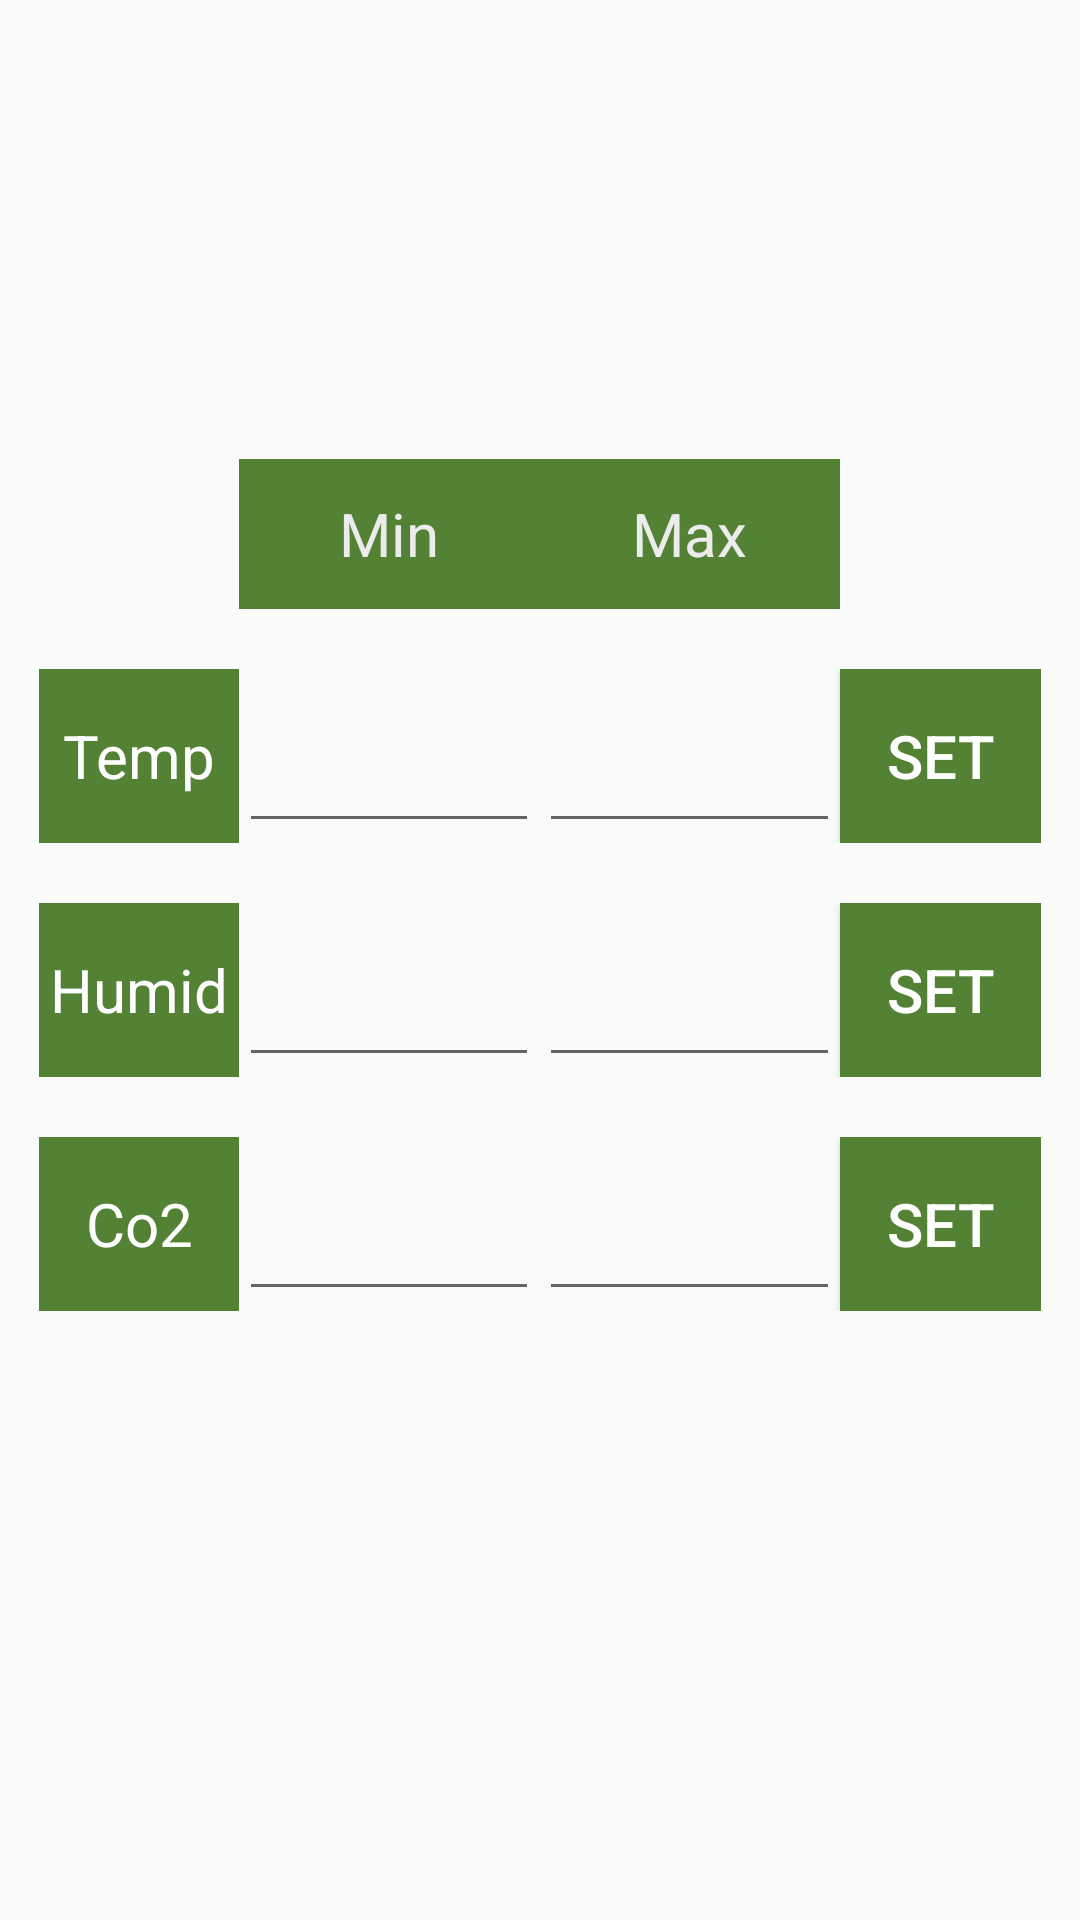

Here is an Android app screen rendered from its layout file. Give the layout XML and the strings, colors and styles it references.
<!-- AndroidManifest.xml: application theme AppTheme -->
<!-- res/layout/fragment_reference.xml -->
<?xml version="1.0" encoding="utf-8"?>
<LinearLayout xmlns:android="http://schemas.android.com/apk/res/android"
    android:orientation="vertical"
    android:layout_width="match_parent"
    android:layout_height="match_parent">



    
    <LinearLayout
        android:orientation="vertical"
        android:padding="3dp"
        android:layout_width="match_parent"
        android:layout_height="match_parent"
        android:layout_marginBottom="50dp"
        android:gravity="center">


        <LinearLayout
            android:layout_margin="10dp"
            android:orientation="horizontal"
            android:gravity="center"
            android:layout_width="match_parent"
            android:layout_height="wrap_content">
            <View
                android:layout_weight="1"
                android:layout_width="0dp"
                android:layout_height="match_parent"/>
            <TextView
                android:textSize="20sp"
                android:textColor="@color/background_color"
                android:background="@color/theme_color"
                android:text="Min"
                android:gravity="center"
                android:layout_weight="1.5"
                android:layout_width="0dp"
                android:layout_height="50dp"/>

            <TextView
                android:textSize="20sp"
                android:textColor="@color/background_color"
                android:background="@color/theme_color"
                android:text="Max"
                android:gravity="center"
                android:layout_weight="1.5"
                android:layout_width="0dp"
                android:layout_height="50dp"/>

            <View
                android:layout_width="0dp"
                android:layout_weight="1"
                android:layout_height="match_parent"/>
        </LinearLayout>
        <LinearLayout
            android:layout_margin="10dp"
            android:orientation="horizontal"
            android:gravity="center"
            android:layout_width="match_parent"
            android:layout_height="wrap_content">
            <TextView
                android:text="@string/temp"
                android:textSize="20sp"
                android:textColor="#fff"
                android:gravity="center"
                android:background="@color/theme_color"
                android:layout_weight="1"
                android:layout_width="0dp"
                android:layout_height="58dp"/>
            <EditText
                android:id="@+id/mintempET"
                android:textSize="15sp"
                android:textColor="@color/black"
                android:padding="16dp"
                android:gravity="center"
                android:inputType="numberDecimal"
                android:layout_weight="1.5"
                android:layout_width="0dp"
                android:layout_height="58dp"/>

            <EditText
                android:id="@+id/maxtempET"
                android:textSize="15sp"
                android:textColor="@color/black"
                android:padding="16dp"
                android:gravity="center"
                android:inputType="numberDecimal"

                android:layout_weight="1.5"
                android:layout_width="0dp"
                android:layout_height="58dp"/>

            <Button
                android:id="@+id/tempBtn"
                android:text="Set"
                android:textSize="20sp"
                android:textColor="#fff"
                android:baselineAligned="false"
                android:gravity="center"
                android:background="@color/theme_color"
                android:layout_width="0dp"
                android:layout_weight="1"
                android:layout_height="58dp"/>
        </LinearLayout>

        <LinearLayout
            android:layout_margin="10dp"
            android:orientation="horizontal"
            android:gravity="center"
            android:layout_width="match_parent"
            android:layout_height="wrap_content">
            <TextView
                android:text="@string/humid"
                android:textSize="20sp"
                android:textColor="#fff"
                android:gravity="center"
                android:background="@color/theme_color"
                android:layout_weight="1"
                android:layout_width="0dp"
                android:layout_height="58dp"/>
            <EditText
                android:id="@+id/minhumidET"
                android:textSize="15sp"
                android:textColor="@color/black"
                android:padding="16dp"
                android:gravity="center"
                android:layout_weight="1.5"
                android:inputType="numberDecimal"

                android:layout_width="0dp"
                android:layout_height="58dp"/>

            <EditText
                android:id="@+id/maxhumidET"
                android:textSize="15sp"
                android:textColor="@color/black"
                android:padding="16dp"
                android:gravity="center"
                android:inputType="numberDecimal"

                android:layout_weight="1.5"
                android:layout_width="0dp"
                android:layout_height="58dp"/>

            <Button
                android:id="@+id/humidBtn"
                android:text="set"
                android:textSize="20sp"
                android:textColor="#fff"
                android:baselineAligned="false"
                android:gravity="center"
                android:background="@color/theme_color"
                android:layout_width="0dp"
                android:layout_weight="1"
                android:layout_height="58dp"/>
        </LinearLayout>

        <LinearLayout
            android:layout_margin="10dp"
            android:orientation="horizontal"
            android:gravity="center"
            android:layout_width="match_parent"
            android:layout_height="wrap_content">
            <TextView
                android:text="@string/co2"
                android:textSize="20sp"
                android:textColor="#fff"
                android:gravity="center"
                android:background="@color/theme_color"
                android:layout_weight="1"
                android:layout_width="0dp"
                android:layout_height="58dp"/>
            <EditText
                android:id="@+id/minco2ET"
                android:textSize="15sp"
                android:textColor="@color/black"
                android:padding="16dp"
                android:gravity="center"
                android:inputType="numberDecimal"

                android:layout_weight="1.5"
                android:layout_width="0dp"
                android:layout_height="58dp"/>

            <EditText
                android:id="@+id/maxco2ET"
                android:textSize="15sp"
                android:textColor="@color/black"
                android:padding="16dp"
                android:gravity="center"
                android:inputType="numberDecimal"

                android:layout_weight="1.5"
                android:layout_width="0dp"
                android:layout_height="58dp"/>

            <Button
                android:id="@+id/co2Btn"
                android:text="set"
                android:textSize="20sp"
                android:textColor="#fff"
                android:baselineAligned="false"
                android:gravity="center"
                android:background="@color/theme_color"
                android:layout_width="0dp"
                android:layout_weight="1"
                android:layout_height="58dp"/>
        </LinearLayout>

    </LinearLayout>
    
</LinearLayout>
<!-- resources referenced by this layout -->
<resources>
  <color name="background_color">#ececec</color>
  <color name="black">#FF000000</color>
  <color name="theme_color">#548235</color>
  <string name="co2">Co2</string>
  <string name="humid">Humid</string>
  <string name="temp">Temp</string>
  <style name="AppTheme" parent="Theme.AppCompat.Light.NoActionBar">
          
          <item name="colorPrimary">@color/colorPrimary</item>
          <item name="colorPrimaryDark">@color/colorPrimaryDark</item>
          <item name="colorAccent">@color/colorAccent</item>
      </style>
  <color name="colorPrimary">#548235</color>
  <color name="colorPrimaryDark">#30491f</color>
  <color name="colorAccent">#FF4081</color>
</resources>
